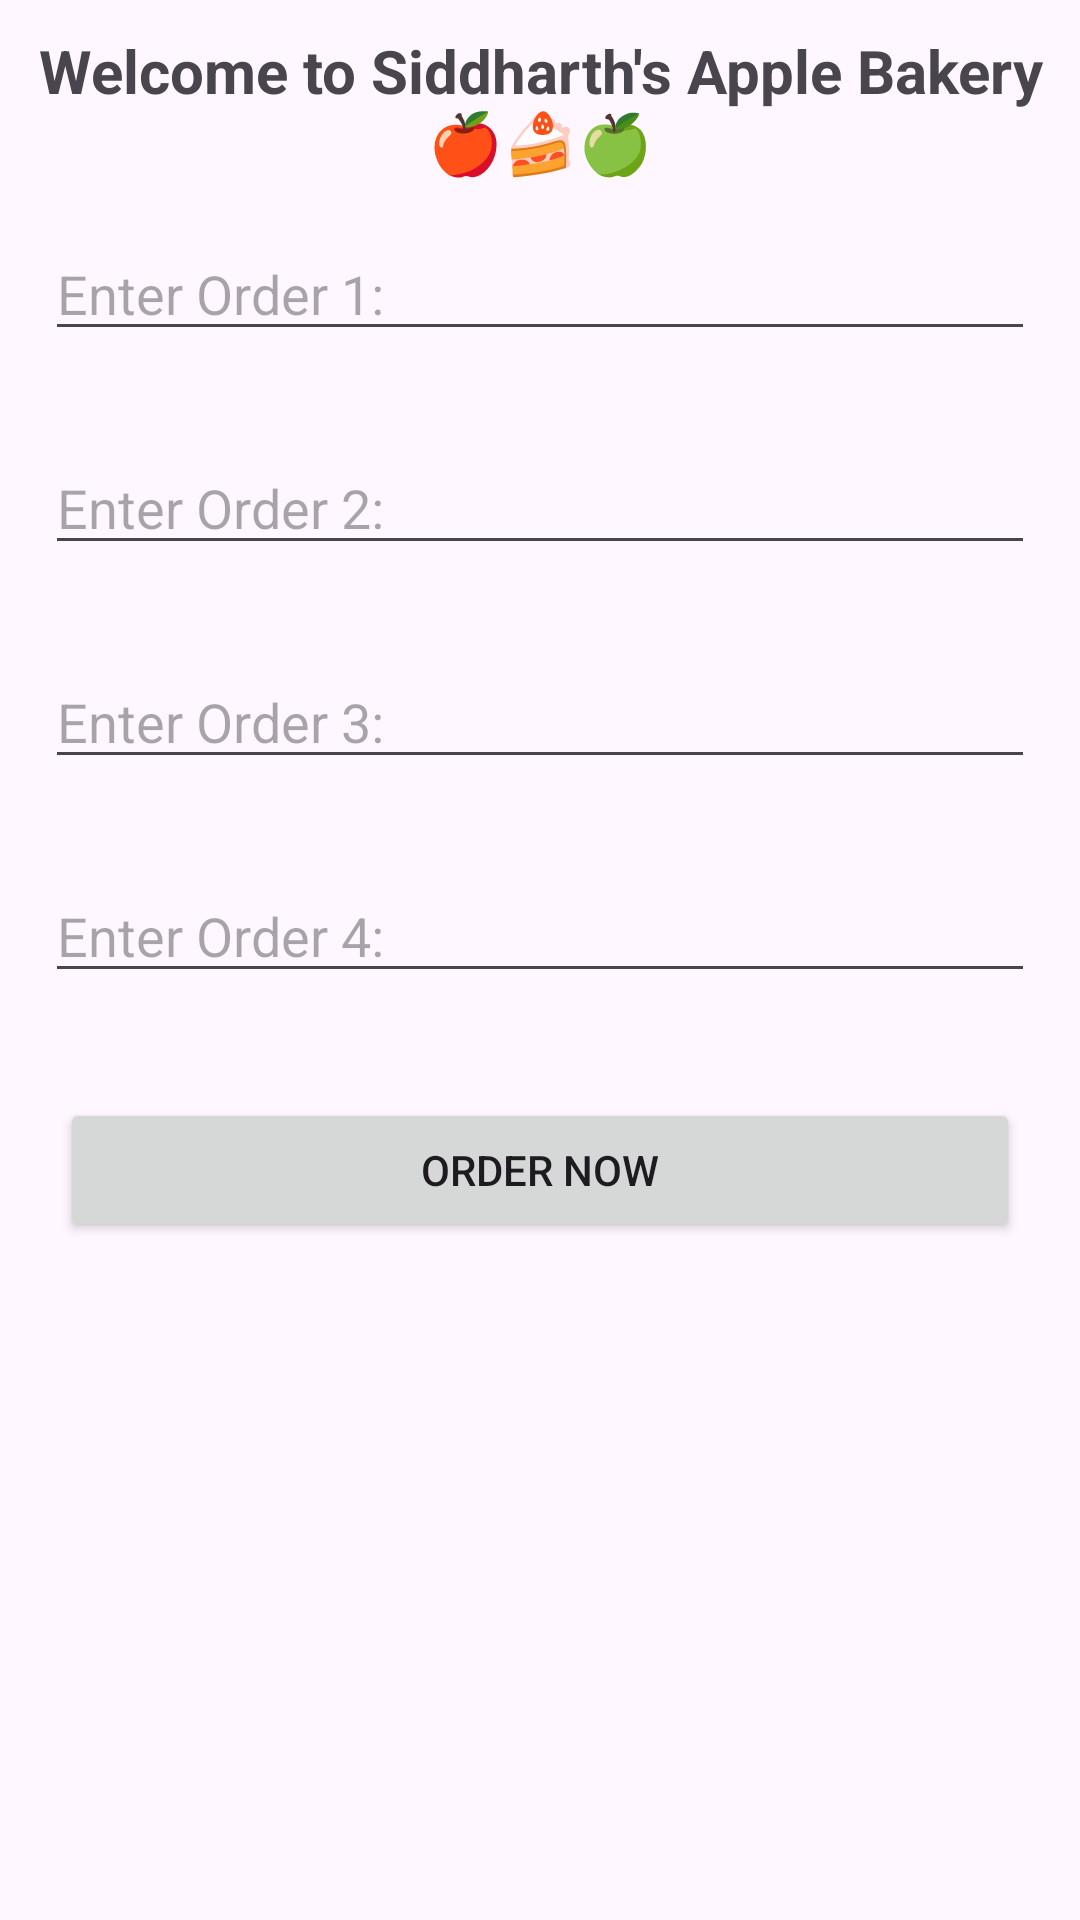

Produce the Android XML layout that renders to this screen, including the resource entries it uses.
<!-- AndroidManifest.xml: application theme Theme.MultiScreenDataApp -->
<!-- res/layout/activity_main.xml -->
<?xml version="1.0" encoding="utf-8"?>
<LinearLayout xmlns:android="http://schemas.android.com/apk/res/android"
    xmlns:app="http://schemas.android.com/apk/res-auto"
    xmlns:tools="http://schemas.android.com/tools"
    android:id="@+id/main"
    android:orientation="vertical"
    android:layout_width="match_parent"
    android:layout_height="match_parent"

    tools:context=".MainActivity">


    <TextView
        android:id="@+id/textView"
        android:layout_width="match_parent"
        android:layout_height="wrap_content"
        android:layout_gravity="center"
        android:gravity="center"
        android:textSize="20dp"
        android:layout_marginTop="10dp"
        android:textStyle="bold"
        android:text="Welcome to Siddharth's Apple Bakery                           🍎🍰🍏" />

    <EditText
        android:id="@+id/eT1"
        android:layout_width="match_parent"
        android:layout_height="wrap_content"
        android:ems="10"
        android:layout_margin="15dp"
        android:hint="Enter Order 1:"
        android:inputType="text" />

    <EditText
        android:id="@+id/eT2"
        android:layout_width="match_parent"
        android:layout_height="wrap_content"
        android:ems="10"
        android:inputType="text"
        android:layout_margin="15dp"
        android:hint="Enter Order 2:"/>

    <EditText
        android:id="@+id/eT3"
        android:layout_width="match_parent"
        android:layout_height="wrap_content"
        android:ems="10"
        android:inputType="text"
        android:layout_margin="15dp"
        android:hint="Enter Order 3:" />

    <EditText
        android:id="@+id/eT4"
        android:layout_width="match_parent"
        android:layout_height="wrap_content"
        android:ems="10"
        android:inputType="text"
        android:layout_margin="15dp"
        android:hint="Enter Order 4:" />

    <Button
        android:id="@+id/btnOrder"
        android:layout_width="match_parent"
        android:layout_height="wrap_content"
        android:layout_margin="20dp"
        android:text="Order Now" />

</LinearLayout>
<!-- resources referenced by this layout -->
<resources>
  <style name="Theme.MultiScreenDataApp" parent="Base.Theme.MultiScreenDataApp" />
  <style name="Base.Theme.MultiScreenDataApp" parent="Theme.Material3.DayNight.NoActionBar">
          
          
      </style>
</resources>
